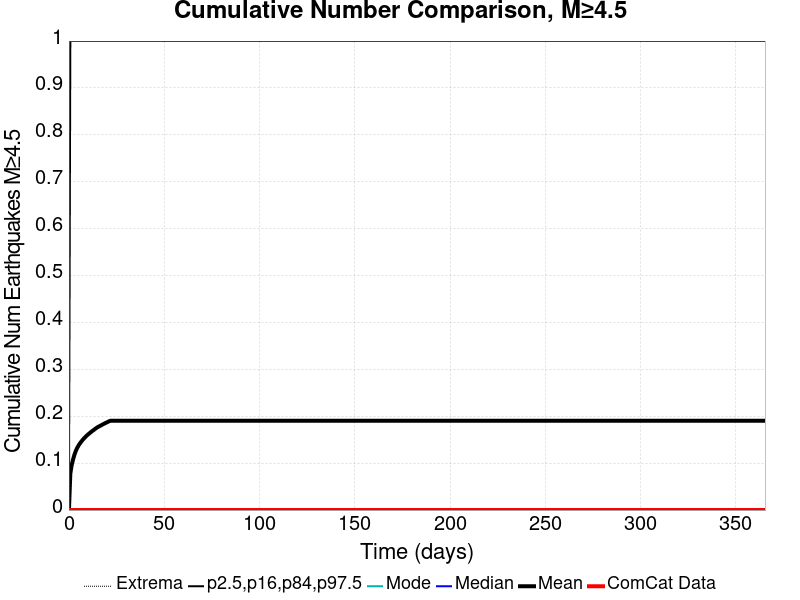

Data behind this chart, as committed beside it:
Time (days), ComCat Data, Simulation Mean, Simulation Median, Simulation Mode, Simulation Minimum, Simulation Maximum, 2.5 %-ile, 16 %-ile, 84 %-ile, 97.5 %-ile
0.0, 0.0, 0.0, 0.0, 0.0, 0.0, 0.0, 0.0, 0.0, 0.0, 0.0
0.732, 0.0, 0.07793, 0.0, 0.0, 0.0, 46.0, 0.0, 0.0, 0.0, 1.0
1.464, 0.0, 0.0965, 0.0, 0.0, 0.0, 49.0, 0.0, 0.0, 0.0, 1.0
2.196, 0.0, 0.1082, 0.0, 0.0, 0.0, 53.0, 0.0, 0.0, 0.0, 1.0
2.928, 0.0, 0.1186, 0.0, 0.0, 0.0, 55.0, 0.0, 0.0, 0.0, 1.0
3.66, 0.0, 0.1265, 0.0, 0.0, 0.0, 63.0, 0.0, 0.0, 0.0, 1.0
4.392, 0.0, 0.133, 0.0, 0.0, 0.0, 66.0, 0.0, 0.0, 0.0, 1.0
5.124, 0.0, 0.1382, 0.0, 0.0, 0.0, 70.0, 0.0, 0.0, 0.0, 1.0
5.856, 0.0, 0.1426, 0.0, 0.0, 0.0, 71.0, 0.0, 0.0, 0.0, 1.0
6.588, 0.0, 0.1465, 0.0, 0.0, 0.0, 72.0, 0.0, 0.0, 0.0, 1.0
7.32, 0.0, 0.1501, 0.0, 0.0, 0.0, 74.0, 0.0, 0.0, 0.0, 1.0
8.052, 0.0, 0.1534, 0.0, 0.0, 0.0, 76.0, 0.0, 0.0, 0.0, 1.0
8.784, 0.0, 0.1564, 0.0, 0.0, 0.0, 77.0, 0.0, 0.0, 0.0, 1.0
9.516, 0.0, 0.1594, 0.0, 0.0, 0.0, 82.0, 0.0, 0.0, 0.0, 1.0
10.25, 0.0, 0.1619, 0.0, 0.0, 0.0, 83.0, 0.0, 0.0, 0.0, 1.0
10.98, 0.0, 0.1644, 0.0, 0.0, 0.0, 85.0, 0.0, 0.0, 0.0, 1.0
11.71, 0.0, 0.1669, 0.0, 0.0, 0.0, 85.0, 0.0, 0.0, 0.0, 1.0
12.44, 0.0, 0.1691, 0.0, 0.0, 0.0, 85.0, 0.0, 0.0, 0.0, 1.0
13.18, 0.0, 0.1712, 0.0, 0.0, 0.0, 86.0, 0.0, 0.0, 0.0, 1.0
13.91, 0.0, 0.1736, 0.0, 0.0, 0.0, 88.0, 0.0, 0.0, 0.0, 1.0
14.64, 0.0, 0.1757, 0.0, 0.0, 0.0, 88.0, 0.0, 0.0, 0.0, 1.0
15.37, 0.0, 0.1775, 0.0, 0.0, 0.0, 89.0, 0.0, 0.0, 0.0, 1.0
16.1, 0.0, 0.179, 0.0, 0.0, 0.0, 89.0, 0.0, 0.0, 0.0, 1.0
16.84, 0.0, 0.1805, 0.0, 0.0, 0.0, 92.0, 0.0, 0.0, 0.0, 1.0
17.57, 0.0, 0.1823, 0.0, 0.0, 0.0, 93.0, 0.0, 0.0, 0.0, 1.0
18.3, 0.0, 0.1838, 0.0, 0.0, 0.0, 95.0, 0.0, 0.0, 0.0, 1.0
19.03, 0.0, 0.1853, 0.0, 0.0, 0.0, 96.0, 0.0, 0.0, 0.0, 1.0
19.76, 0.0, 0.1868, 0.0, 0.0, 0.0, 97.0, 0.0, 0.0, 0.0, 1.0
20.49, 0.0, 0.1881, 0.0, 0.0, 0.0, 97.0, 0.0, 0.0, 0.0, 1.0
21.23, 0.0, 0.1897, 0.0, 0.0, 0.0, 99.0, 0.0, 0.0, 0.0, 1.0
21.96, 0.0, 0.1904, 0.0, 0.0, 0.0, 99.0, 0.0, 0.0, 0.0, 1.0
22.69, 0.0, 0.1904, 0.0, 0.0, 0.0, 99.0, 0.0, 0.0, 0.0, 1.0
23.42, 0.0, 0.1904, 0.0, 0.0, 0.0, 99.0, 0.0, 0.0, 0.0, 1.0
24.15, 0.0, 0.1904, 0.0, 0.0, 0.0, 99.0, 0.0, 0.0, 0.0, 1.0
24.89, 0.0, 0.1904, 0.0, 0.0, 0.0, 99.0, 0.0, 0.0, 0.0, 1.0
25.62, 0.0, 0.1904, 0.0, 0.0, 0.0, 99.0, 0.0, 0.0, 0.0, 1.0
26.35, 0.0, 0.1904, 0.0, 0.0, 0.0, 99.0, 0.0, 0.0, 0.0, 1.0
27.08, 0.0, 0.1904, 0.0, 0.0, 0.0, 99.0, 0.0, 0.0, 0.0, 1.0
27.81, 0.0, 0.1904, 0.0, 0.0, 0.0, 99.0, 0.0, 0.0, 0.0, 1.0
28.55, 0.0, 0.1904, 0.0, 0.0, 0.0, 99.0, 0.0, 0.0, 0.0, 1.0
29.28, 0.0, 0.1904, 0.0, 0.0, 0.0, 99.0, 0.0, 0.0, 0.0, 1.0
30.01, 0.0, 0.1904, 0.0, 0.0, 0.0, 99.0, 0.0, 0.0, 0.0, 1.0
30.74, 0.0, 0.1904, 0.0, 0.0, 0.0, 99.0, 0.0, 0.0, 0.0, 1.0
31.47, 0.0, 0.1904, 0.0, 0.0, 0.0, 99.0, 0.0, 0.0, 0.0, 1.0
32.21, 0.0, 0.1904, 0.0, 0.0, 0.0, 99.0, 0.0, 0.0, 0.0, 1.0
32.94, 0.0, 0.1904, 0.0, 0.0, 0.0, 99.0, 0.0, 0.0, 0.0, 1.0
33.67, 0.0, 0.1904, 0.0, 0.0, 0.0, 99.0, 0.0, 0.0, 0.0, 1.0
34.4, 0.0, 0.1904, 0.0, 0.0, 0.0, 99.0, 0.0, 0.0, 0.0, 1.0
35.13, 0.0, 0.1904, 0.0, 0.0, 0.0, 99.0, 0.0, 0.0, 0.0, 1.0
35.87, 0.0, 0.1904, 0.0, 0.0, 0.0, 99.0, 0.0, 0.0, 0.0, 1.0
36.6, 0.0, 0.1904, 0.0, 0.0, 0.0, 99.0, 0.0, 0.0, 0.0, 1.0
37.33, 0.0, 0.1904, 0.0, 0.0, 0.0, 99.0, 0.0, 0.0, 0.0, 1.0
38.06, 0.0, 0.1904, 0.0, 0.0, 0.0, 99.0, 0.0, 0.0, 0.0, 1.0
38.79, 0.0, 0.1904, 0.0, 0.0, 0.0, 99.0, 0.0, 0.0, 0.0, 1.0
39.53, 0.0, 0.1904, 0.0, 0.0, 0.0, 99.0, 0.0, 0.0, 0.0, 1.0
40.26, 0.0, 0.1904, 0.0, 0.0, 0.0, 99.0, 0.0, 0.0, 0.0, 1.0
40.99, 0.0, 0.1904, 0.0, 0.0, 0.0, 99.0, 0.0, 0.0, 0.0, 1.0
41.72, 0.0, 0.1904, 0.0, 0.0, 0.0, 99.0, 0.0, 0.0, 0.0, 1.0
42.45, 0.0, 0.1904, 0.0, 0.0, 0.0, 99.0, 0.0, 0.0, 0.0, 1.0
43.19, 0.0, 0.1904, 0.0, 0.0, 0.0, 99.0, 0.0, 0.0, 0.0, 1.0
... 440 more rows
